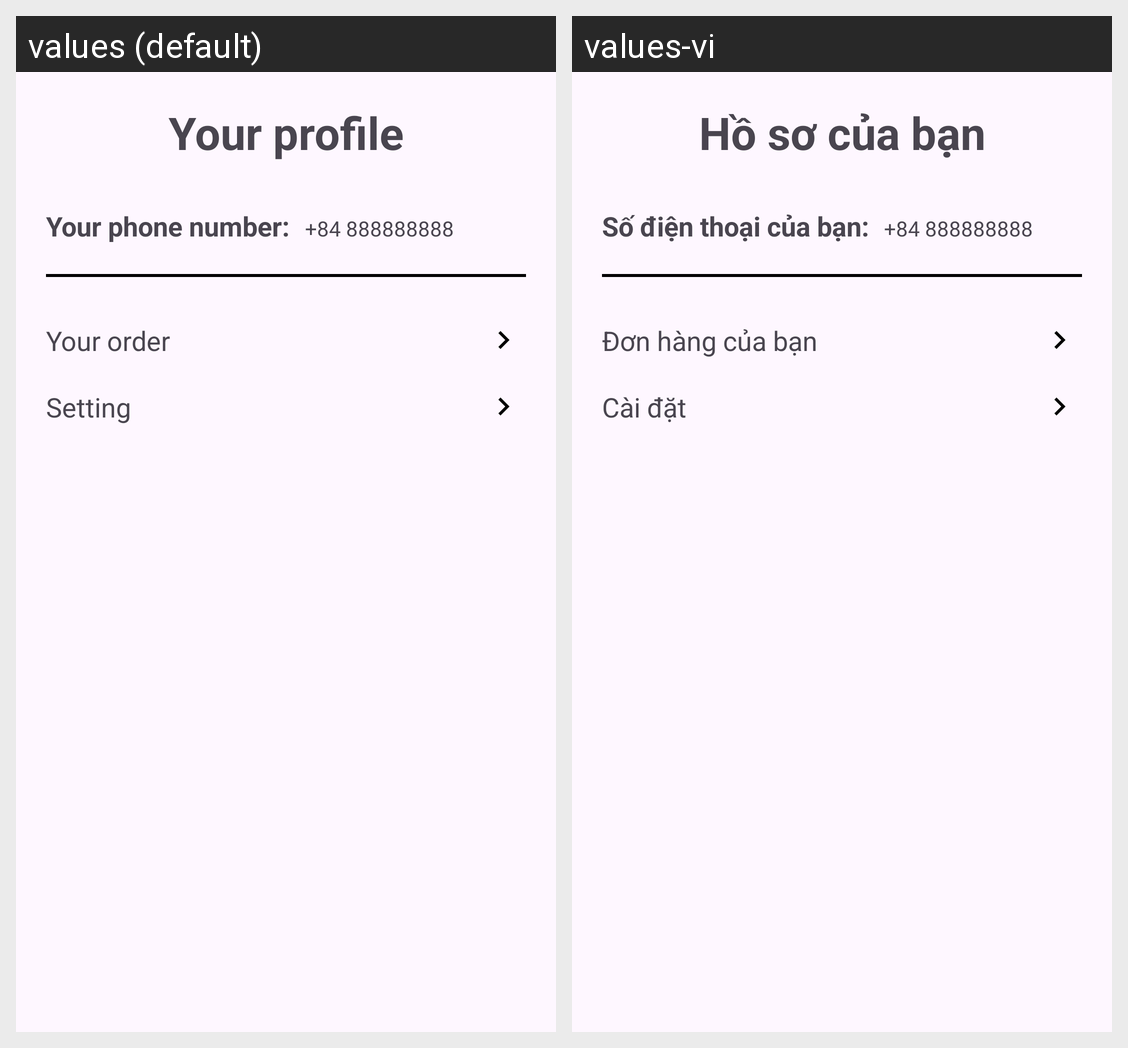

The same Android screen rendered under two of its app's locales, left to right. List the strings drawn on it with the default value and each locale's translation.
Android screen res/layout/fragment_profile.xml rendered under 2 locales, left to right: values (default), values-vi. Device: Nexus 5 (rendered at 1080×1920; each locale shown at half size, 540×960, under a caption strip naming it); theme Base.Theme.ShopOnline_Java.
Strings drawn on this screen, with the default value and each locale's value (text and hints the layout hard-codes, and strings that could not be matched under every locale, appear in the picture but are not listed):

titleProfile
  values: Your profile
  values-vi: Hồ sơ của bạn

phoneNumber
  values: Your phone number:
  values-vi: Số điện thoại của bạn:

yourOrder
  values: Your order
  values-vi: Đơn hàng của bạn

setting
  values: Setting
  values-vi: Cài đặt
